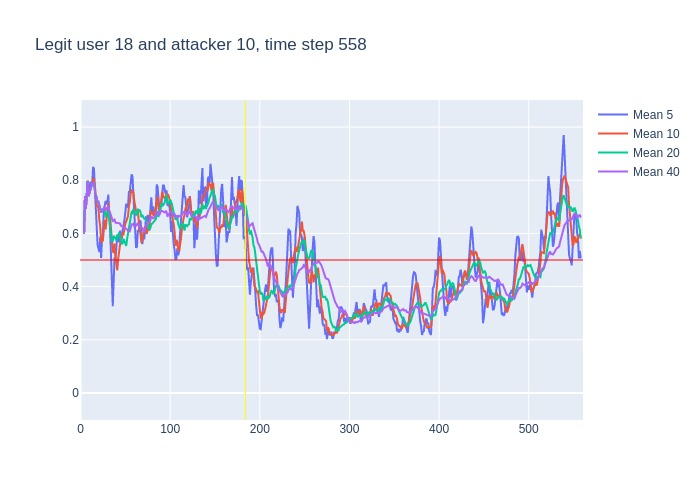

The file beside this chart, header and first rows:
, time, confidence, avg_5_conf, avg_10_conf, avg_20_conf, avg_40_conf, real_user, predicted, user_count
0, 3, 0.6, , , , , 18, 18, 16
1, 4, 0.88, 0.6, 0.6, 0.6, 0.6, 18, 18, 16
2, 5, 0.6, 0.74, 0.74, 0.74, 0.74, 18, 18, 16
3, 6, 0.94, 0.6933, 0.6933, 0.6933, 0.6933, 18, 18, 16
4, 7, 0.97, 0.755, 0.755, 0.755, 0.755, 18, 18, 16
5, 8, 0.45, 0.798, 0.798, 0.798, 0.798, 18, 18, 16
6, 9, 0.83, 0.768, 0.74, 0.74, 0.74, 18, 18, 16
7, 10, 0.78, 0.758, 0.7529, 0.7529, 0.7529, 18, 18, 16
8, 11, 0.89, 0.794, 0.7562, 0.7562, 0.7562, 18, 18, 16
9, 12, 0.94, 0.784, 0.7711, 0.7711, 0.7711, 18, 18, 16
10, 13, 0.81, 0.778, 0.788, 0.788, 0.788, 18, 18, 16
11, 14, 0.8, 0.85, 0.809, 0.79, 0.79, 18, 18, 16
12, 15, 0.42, 0.844, 0.801, 0.7908, 0.7908, 18, 18, 16
13, 16, 0.35, 0.772, 0.783, 0.7623, 0.7623, 18, 20, 16
14, 17, 0.77, 0.664, 0.724, 0.7329, 0.7329, 18, 18, 16
15, 18, 0.45, 0.63, 0.704, 0.7353, 0.7353, 18, 18, 16
16, 19, 0.74, 0.558, 0.704, 0.7175, 0.7175, 18, 18, 16
17, 20, 0.34, 0.546, 0.695, 0.7188, 0.7188, 18, 18, 16
18, 21, 0.63, 0.53, 0.651, 0.6978, 0.6978, 18, 18, 16
19, 22, 0.38, 0.586, 0.625, 0.6942, 0.6942, 18, 18, 16
20, 23, 0.81, 0.508, 0.569, 0.6785, 0.6785, 18, 18, 16
21, 24, 0.85, 0.58, 0.569, 0.689, 0.6848, 18, 18, 16
22, 25, 0.76, 0.602, 0.574, 0.6875, 0.6923, 18, 18, 16
23, 26, 0.78, 0.686, 0.608, 0.6955, 0.6952, 18, 18, 16
24, 27, 0.41, 0.716, 0.651, 0.6875, 0.6988, 18, 18, 16
25, 28, 0.77, 0.722, 0.615, 0.6595, 0.6872, 18, 18, 16
26, 29, 0.87, 0.714, 0.647, 0.6755, 0.6904, 18, 18, 16
27, 30, 0.9, 0.718, 0.66, 0.6775, 0.697, 18, 18, 16
28, 31, 0.21, 0.746, 0.716, 0.6835, 0.7043, 18, 18, 16
29, 32, 0.32, 0.632, 0.674, 0.6495, 0.6872, 18, 18, 16
30, 33, 0.31, 0.614, 0.668, 0.6185, 0.675, 18, 13, 16
31, 34, 0.35, 0.522, 0.618, 0.5935, 0.6632, 18, 18, 16
32, 35, 0.44, 0.418, 0.568, 0.571, 0.6534, 18, 21, 16
33, 36, 0.68, 0.326, 0.536, 0.572, 0.647, 18, 18, 16
34, 37, 0.77, 0.42, 0.526, 0.5885, 0.6479, 18, 18, 16
35, 38, 0.26, 0.51, 0.562, 0.5885, 0.6514, 18, 18, 16
36, 39, 0.63, 0.5, 0.511, 0.579, 0.6406, 18, 18, 16
37, 40, 0.64, 0.556, 0.487, 0.5735, 0.6403, 18, 18, 16
38, 41, 0.63, 0.596, 0.461, 0.5885, 0.6403, 18, 18, 16
39, 42, 0.67, 0.586, 0.503, 0.5885, 0.64, 18, 18, 16
40, 43, 0.48, 0.566, 0.538, 0.603, 0.6408, 18, 18, 16
41, 44, 0.55, 0.61, 0.555, 0.5865, 0.6377, 18, 18, 16
42, 45, 0.56, 0.594, 0.575, 0.5715, 0.6295, 18, 18, 16
43, 46, 0.8, 0.578, 0.587, 0.5615, 0.6285, 18, 18, 16
44, 47, 0.75, 0.612, 0.599, 0.5625, 0.625, 18, 18, 16
45, 48, 0.59, 0.628, 0.597, 0.5795, 0.6195, 18, 18, 16
46, 49, 0.7, 0.65, 0.63, 0.5705, 0.623, 18, 18, 16
47, 50, 0.72, 0.68, 0.637, 0.562, 0.6198, 18, 18, 16
48, 51, 0.74, 0.712, 0.645, 0.553, 0.6182, 18, 18, 16
49, 52, 0.76, 0.7, 0.656, 0.5795, 0.6145, 18, 18, 16
50, 53, 0.86, 0.702, 0.665, 0.6015, 0.61, 18, 18, 16
51, 54, 0.7, 0.756, 0.703, 0.629, 0.6112, 18, 18, 16
52, 55, 0.89, 0.756, 0.718, 0.6465, 0.6088, 18, 18, 16
53, 56, 0.9, 0.79, 0.751, 0.669, 0.6205, 18, 18, 16
54, 57, 0.72, 0.822, 0.761, 0.68, 0.6342, 18, 18, 16
55, 58, 0.55, 0.814, 0.758, 0.6775, 0.633, 18, 18, 16
56, 59, 0.38, 0.752, 0.754, 0.692, 0.6355, 18, 18, 16
57, 60, 0.49, 0.688, 0.722, 0.6795, 0.6265, 18, 18, 16
58, 61, 0.59, 0.608, 0.699, 0.672, 0.6302, 18, 18, 16
59, 62, 0.74, 0.546, 0.684, 0.67, 0.6293, 18, 18, 16
... 496 more rows
